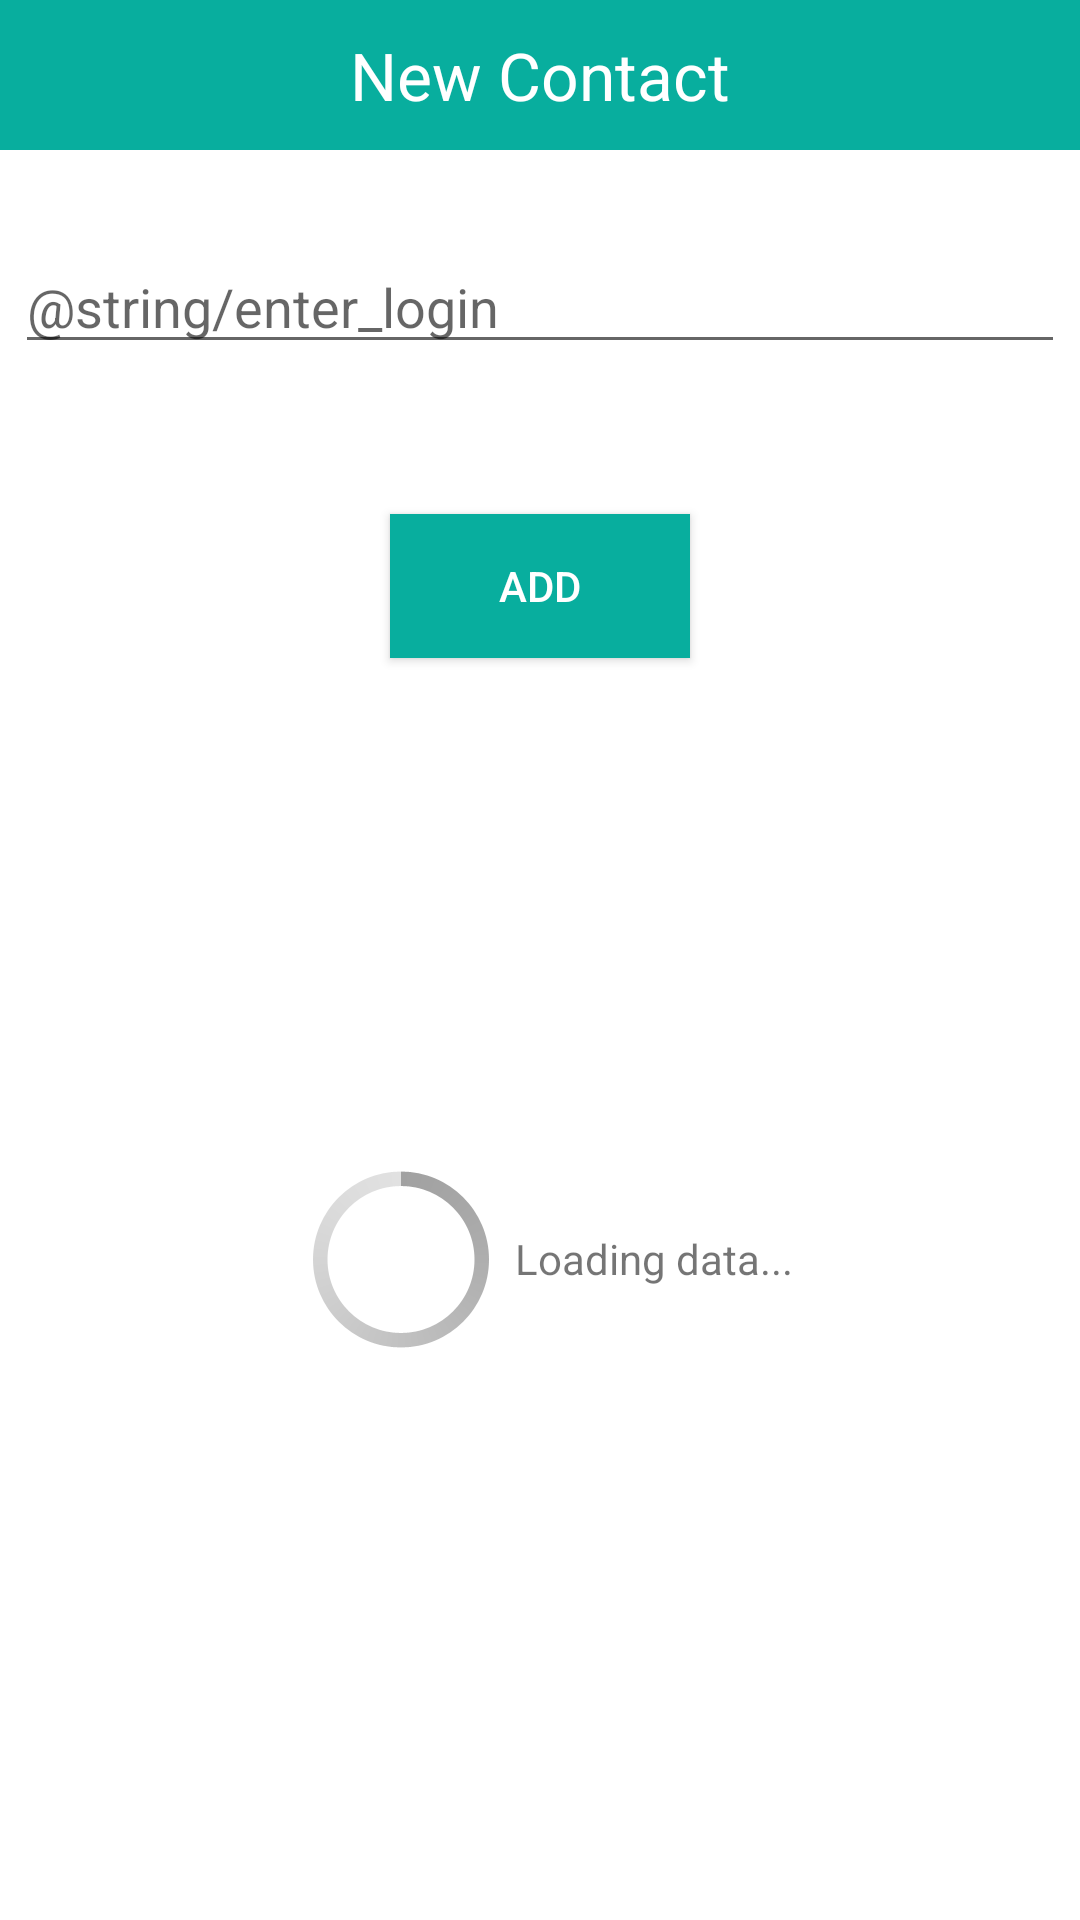

Android layout source for this screen:
<!-- AndroidManifest.xml: application theme AppTheme -->
<!-- res/layout/add_contact.xml -->
<?xml version="1.0" encoding="utf-8"?>
<LinearLayout xmlns:android="http://schemas.android.com/apk/res/android"
    android:orientation="vertical" android:layout_width="match_parent"
    android:layout_height="fill_parent"
    android:background="#FFFFFF"
    android:weightSum="1">

    <TextView
        android:layout_width="fill_parent"
        android:layout_height="50dp"
        android:textAppearance="?android:attr/textAppearanceLarge"
        android:text="New Contact"
        android:id="@+id/newContact"
        android:background="#ff08ae9e"
        android:textColor="#FFFFFF"
        android:gravity="center" />

    <AutoCompleteTextView android:id="@+id/loginSearch"
        android:layout_marginTop="30dp"
        android:layout_marginLeft="5dp"
        android:layout_marginRight="5dp"
        android:layout_width="fill_parent"
        android:layout_height="wrap_content"
        android:hint="@string/enter_login"
        android:inputType="textVisiblePassword"
        android:layout_marginBottom="20dp" />

    <Button
        style="?android:attr/buttonStyleSmall"
        android:layout_width="100dp"
        android:layout_height="wrap_content"
        android:text="Add"
        android:id="@+id/btn_add_contact"
        android:background="@drawable/button_select_rect"
        android:textColor="#FFFFFF"
        android:layout_marginTop="30dp"
        android:layout_gravity="center_horizontal"/>

    <LinearLayout
        android:padding="50dp"
        android:id="@+id/progressbar_view"
        android:layout_width="match_parent"
        android:layout_height="match_parent"
        android:gravity = "center_vertical|center_horizontal"
        android:visibility="visible"
        android:layout_weight="1.09">

        <LinearLayout
            android:layout_width="fill_parent"
            android:layout_height="wrap_content"
            android:gravity="center_horizontal"
            android:orientation="horizontal" >

            <ProgressBar
                style="@android:style/Widget.Holo.Light.ProgressBar.Large"
                android:layout_width="wrap_content"
                android:layout_height="wrap_content"
                android:layout_gravity="center_vertical|center_horizontal" />

            <TextView
                android:layout_width="wrap_content"
                android:layout_height="wrap_content"
                android:layout_gravity="center_vertical|center_horizontal"
                android:text="Loading data..." />
        </LinearLayout>
    </LinearLayout>


</LinearLayout>
<!-- resources referenced by this layout -->
<resources>
  <!-- drawable button_select_rect (drawable) -->
  <?xml version="1.0" encoding="utf-8"?>
  <selector xmlns:android="http://schemas.android.com/apk/res/android">
      <item
          android:state_pressed="true"
          android:state_enabled="true"
          android:textColor="@color/SelectedButton"
          android:drawable="@drawable/btn_rect_corner_sel" />
      <item
  
          android:state_enabled="false"
          android:textColor="@color/SelectedButton"
  
          android:drawable="@drawable/btn_rect_corner_sel" />
      <item
          android:state_focused="false"
          android:state_enabled="false"
          android:drawable="@drawable/btn_rect_corner" />
      <item android:drawable="@drawable/btn_rect_corner"/>
  </selector>
  <style name="AppTheme" parent="Theme.AppCompat.Light.DarkActionBar">
          
         
      </style>
  <color name="SelectedButton">#f11faeef</color>
  <!-- drawable btn_rect_corner_sel (drawable) -->
  <?xml version="1.0" encoding="utf-8"?>
  <shape xmlns:android="http://schemas.android.com/apk/res/android" >
      <stroke android:width="2dp"
          android:color="#6f08ae9e"/>
      <solid android:color="#6f08ae9e"/>
      <gradient android:startColor="#6f08ae9e" android:endColor="#6f08ae9e" />
  
  </shape>
  <!-- drawable btn_rect_corner (drawable) -->
  <?xml version="1.0" encoding="utf-8"?>
  <shape xmlns:android="http://schemas.android.com/apk/res/android" >
      <stroke android:width="2dp"
          android:color="#ff08ae9e"/>
      <solid android:color="#ff08ae9e"/>
      <gradient android:startColor="#ff08ae9e" android:endColor="#ff08ae9e" />
  
  </shape>
</resources>
